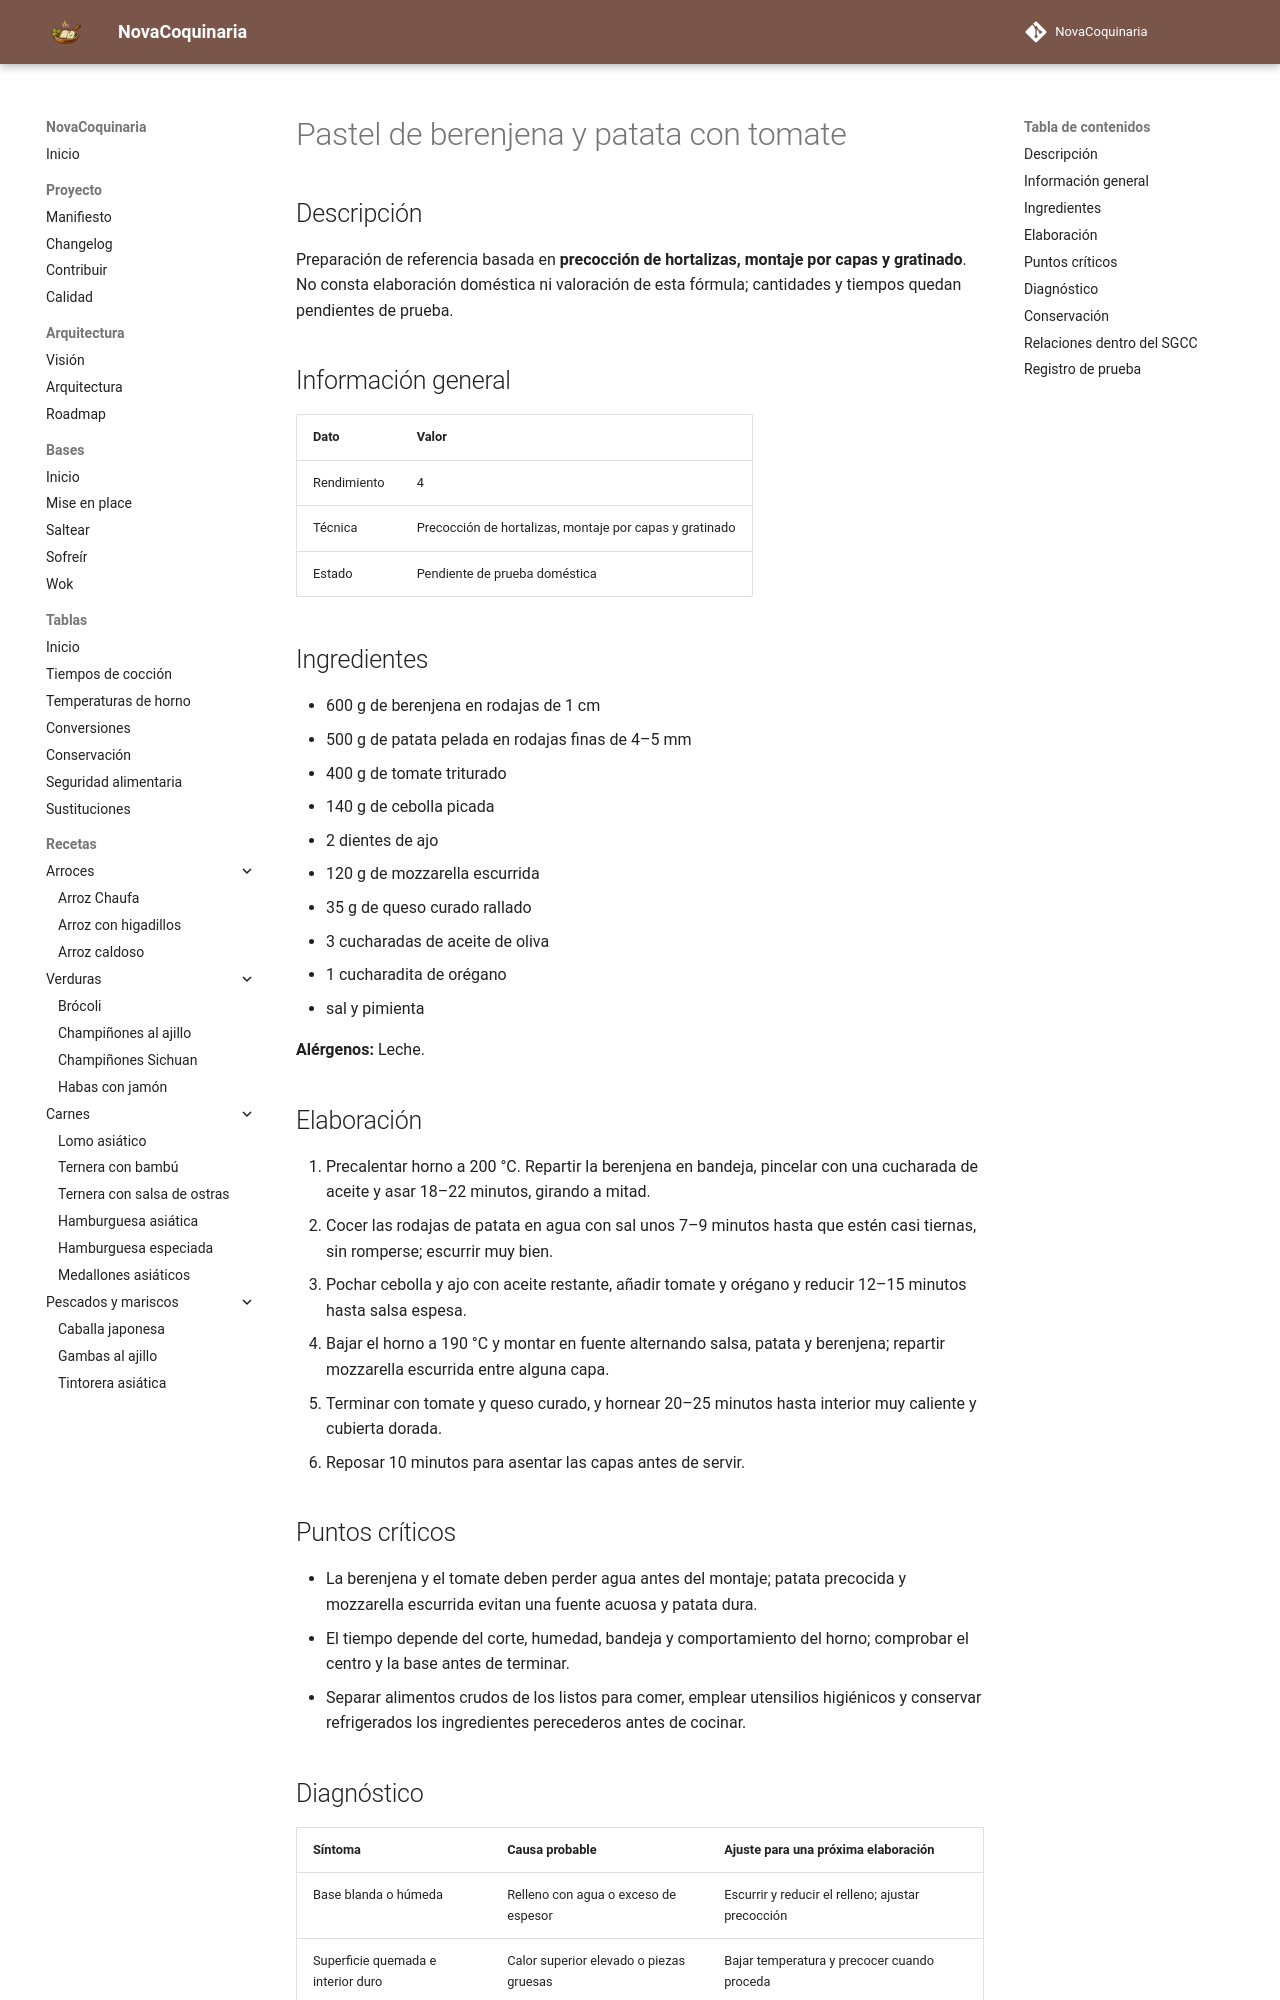

repository: fran-eliot/NovaCoquinaria · page: 10_Horno/pastel_de_berenjena_y_patata_con_tomate.html · generator: mkdocs

---
id: REC-332
tipo: receta
titulo: Pastel de berenjena y patata con tomate
categoria: Horno
estado: borrador
version: 1.0.0
ultima_revision: 2026-11-15
etiquetas:
  - horno
  - receta-propuesta
  - pendiente-de-prueba
---

# Pastel de berenjena y patata con tomate

## Descripción

Preparación de referencia basada en **precocción de hortalizas, montaje por capas y gratinado**. No consta elaboración doméstica ni valoración de esta fórmula; cantidades y tiempos quedan pendientes de prueba.

## Información general

| Dato | Valor |
|---|---|
| Rendimiento | 4 |
| Técnica | Precocción de hortalizas, montaje por capas y gratinado |
| Estado | Pendiente de prueba doméstica |

## Ingredientes

- 600 g de berenjena en rodajas de 1 cm
- 500 g de patata pelada en rodajas finas de 4–5 mm
- 400 g de tomate triturado
- 140 g de cebolla picada
- 2 dientes de ajo
- 120 g de mozzarella escurrida
- 35 g de queso curado rallado
- 3 cucharadas de aceite de oliva
- 1 cucharadita de orégano
- sal y pimienta

**Alérgenos:** Leche.

## Elaboración

1. Precalentar horno a 200 °C. Repartir la berenjena en bandeja, pincelar con una cucharada de aceite y asar 18–22 minutos, girando a mitad.
2. Cocer las rodajas de patata en agua con sal unos 7–9 minutos hasta que estén casi tiernas, sin romperse; escurrir muy bien.
3. Pochar cebolla y ajo con aceite restante, añadir tomate y orégano y reducir 12–15 minutos hasta salsa espesa.
4. Bajar el horno a 190 °C y montar en fuente alternando salsa, patata y berenjena; repartir mozzarella escurrida entre alguna capa.
5. Terminar con tomate y queso curado, y hornear 20–25 minutos hasta interior muy caliente y cubierta dorada.
6. Reposar 10 minutos para asentar las capas antes de servir.

## Puntos críticos

- La berenjena y el tomate deben perder agua antes del montaje; patata precocida y mozzarella escurrida evitan una fuente acuosa y patata dura.
- El tiempo depende del corte, humedad, bandeja y comportamiento del horno; comprobar el centro y la base antes de terminar.
- Separar alimentos crudos de los listos para comer, emplear utensilios higiénicos y conservar refrigerados los ingredientes perecederos antes de cocinar.
